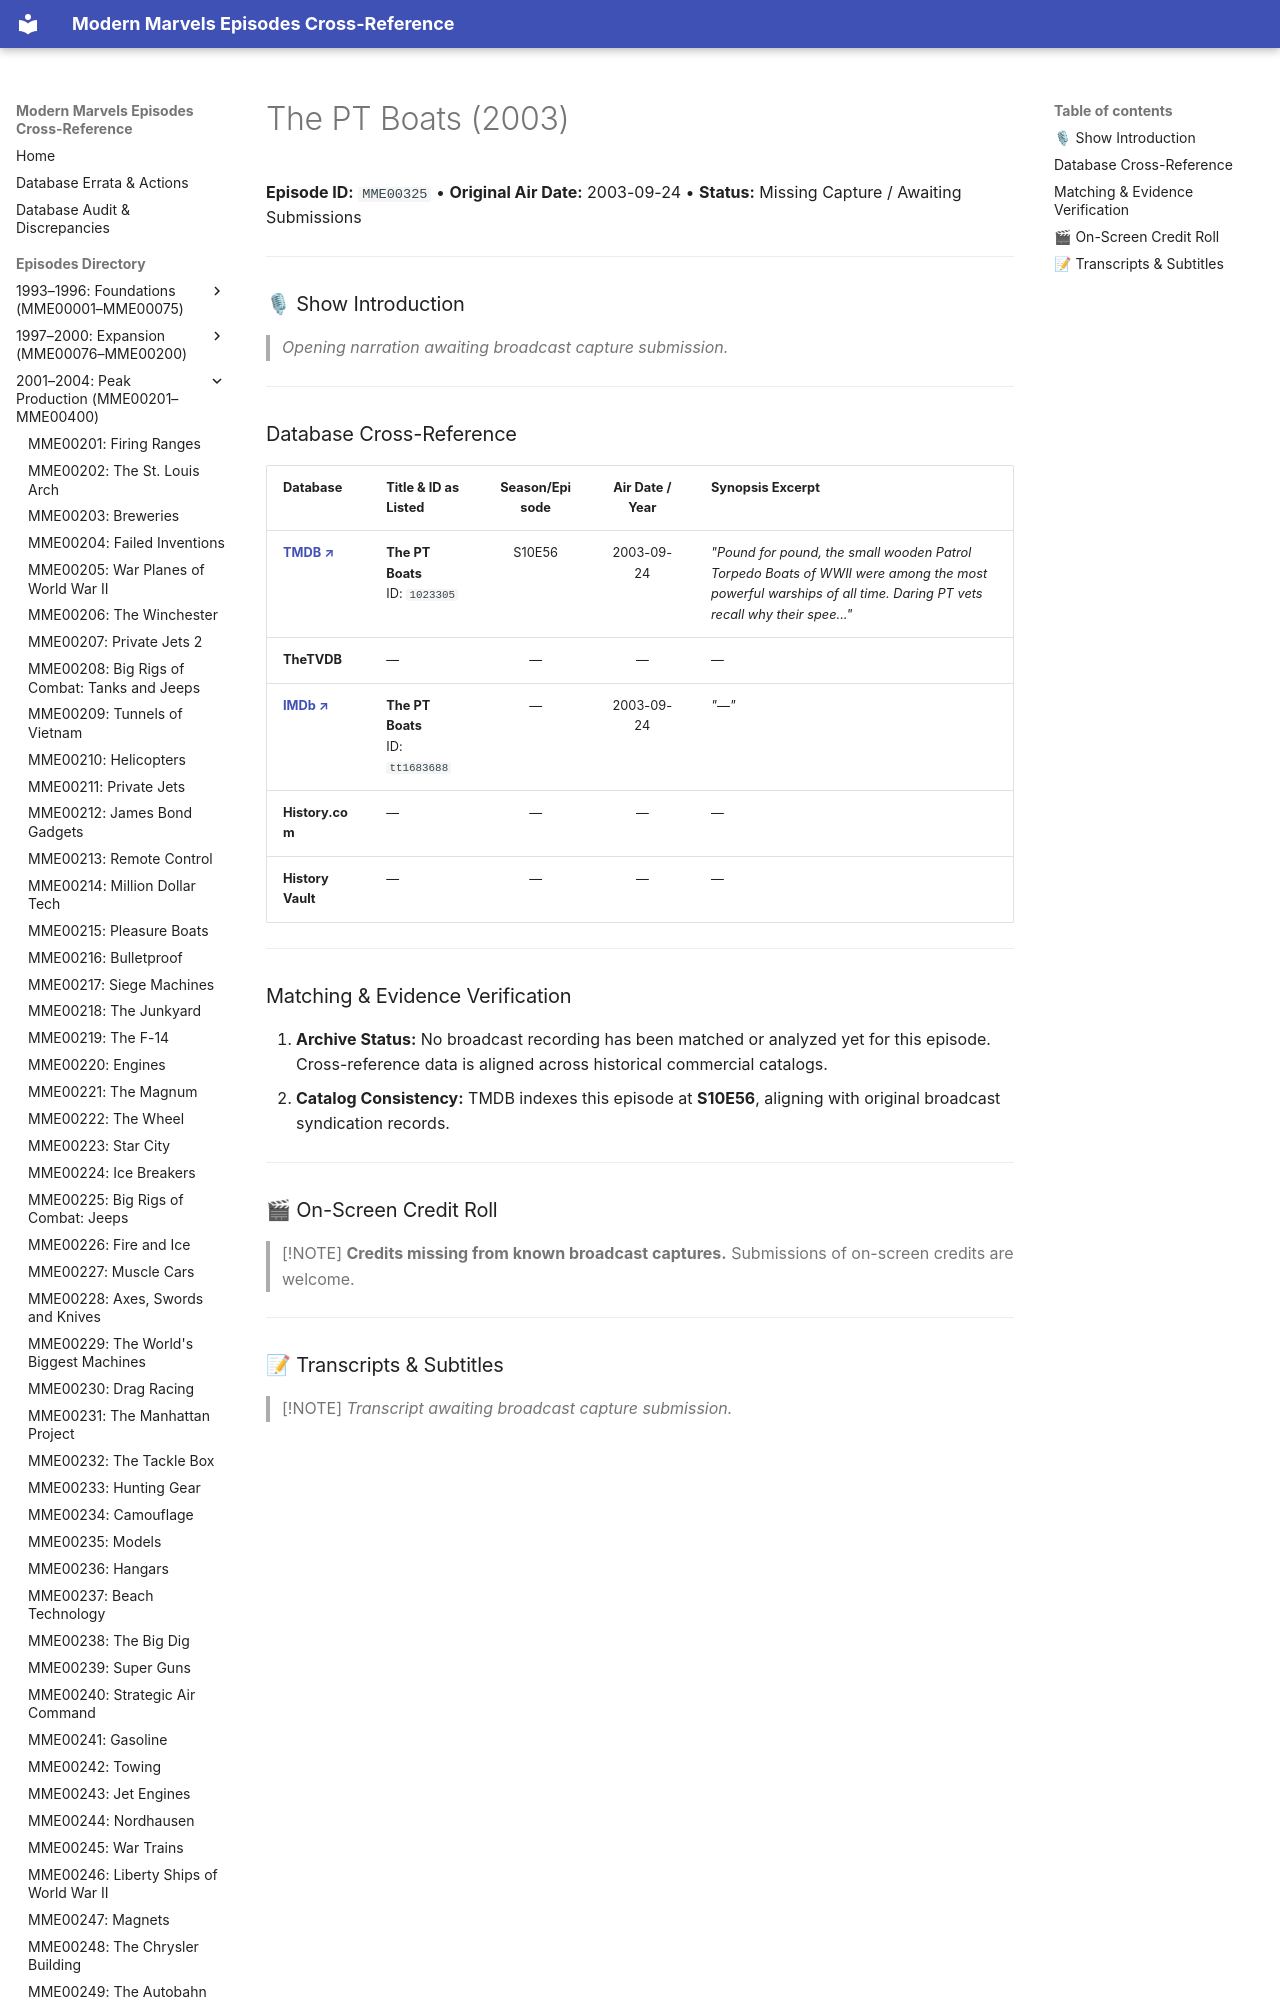

repository: ModernMarvelsFan/ModernMarvels · page: episodes/MME00325/index.html · generator: mkdocs

# The PT Boats (2003)

**Episode ID:** `MME00325` • **Original Air Date:** 2003-09-24 • **Status:** Missing Capture / Awaiting Submissions

---

### 🎙 Show Introduction

> *Opening narration awaiting broadcast capture submission.*

---
